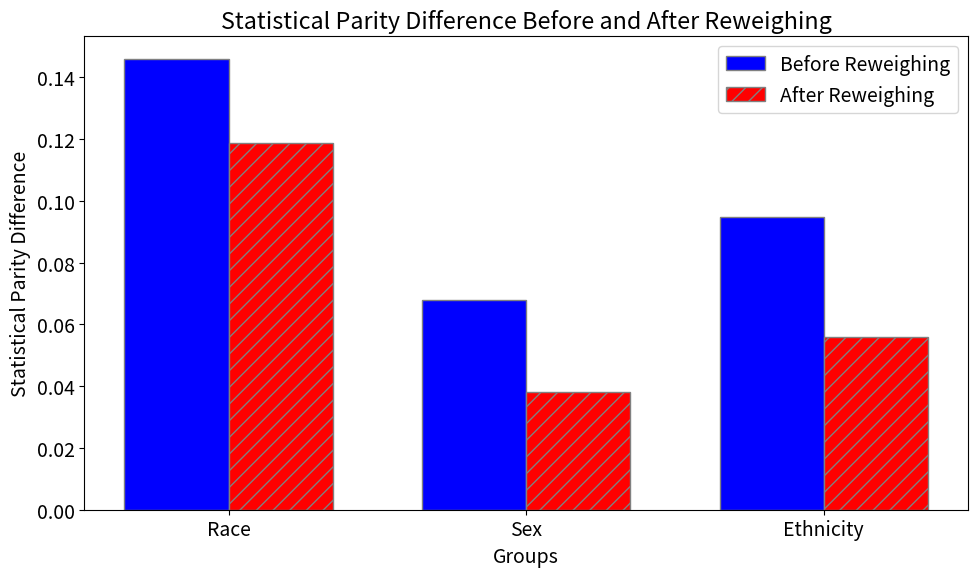
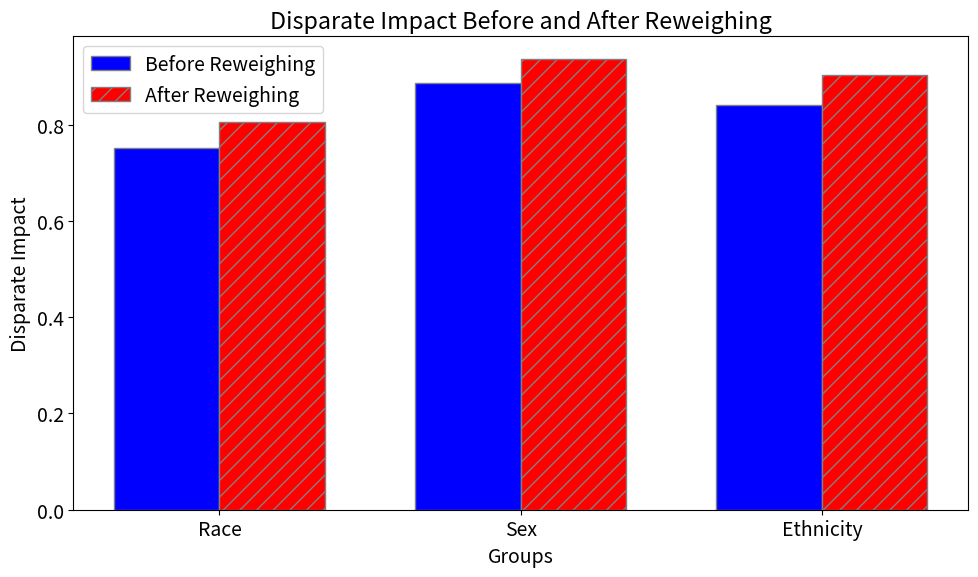

Python code for these plots, in order:
import matplotlib.pyplot as plt
import numpy as np

# Example data: statistical parity difference and disparate impact values before and after reweighing
plt.rcParams.update({'font.size': 14})

groups = ['Race', 'Sex', 'Ethnicity']
metrics = ['Statistical Parity Difference', 'Disparate Impact', 'Theil Index']
before_reweighing = np.array([
    [0.1460, 0.7509],
    [0.0679, 0.8866],
    [0.0949, 0.8418]
])
after_reweighing = np.array([
    [0.1188, 0.8059],
    [0.0380, 0.9366],
    [0.0560, 0.9039]
])

# Set width of bars
bar_width = 0.35

# Set position of bars on X axis
r1 = np.arange(len(groups))
r2 = [x + bar_width for x in r1]

# Plotting first metric: Statistical Parity Difference
fig, ax = plt.subplots(figsize=(10, 6))

# Before reweighing bars
bars1 = ax.bar(r1, before_reweighing[:, 0], color='b', width=bar_width, edgecolor='grey', label='Before Reweighing')
bars2 = ax.bar(r2, after_reweighing[:, 0], color='r', width=bar_width, edgecolor='grey', hatch='//', label='After Reweighing')

# Adding labels, title, and custom x-axis tick labels
ax.set_xlabel('Groups')
ax.set_ylabel('Statistical Parity Difference')
ax.set_title('Statistical Parity Difference Before and After Reweighing')
ax.set_xticks([r + bar_width / 2 for r in range(len(groups))])
ax.set_xticklabels(groups)
ax.legend()

# Adjust layout
plt.tight_layout()

# Show plot for Statistical Parity Difference
plt.show()

# Plotting second metric: Disparate Impact
fig, ax = plt.subplots(figsize=(10, 6))

# Before reweighing bars
bars1 = ax.bar(r1, before_reweighing[:, 1], color='b', width=bar_width, edgecolor='grey', label='Before Reweighing')
bars2 = ax.bar(r2, after_reweighing[:, 1], color='r', width=bar_width, edgecolor='grey', hatch='//', label='After Reweighing')

# Adding labels, title, and custom x-axis tick labels
ax.set_xlabel('Groups')
ax.set_ylabel('Disparate Impact')
ax.set_title('Disparate Impact Before and After Reweighing')
ax.set_xticks([r + bar_width / 2 for r in range(len(groups))])
ax.set_xticklabels(groups)
ax.legend()

# Adjust layout
plt.tight_layout()

# Show plot for Disparate Impact
plt.show()